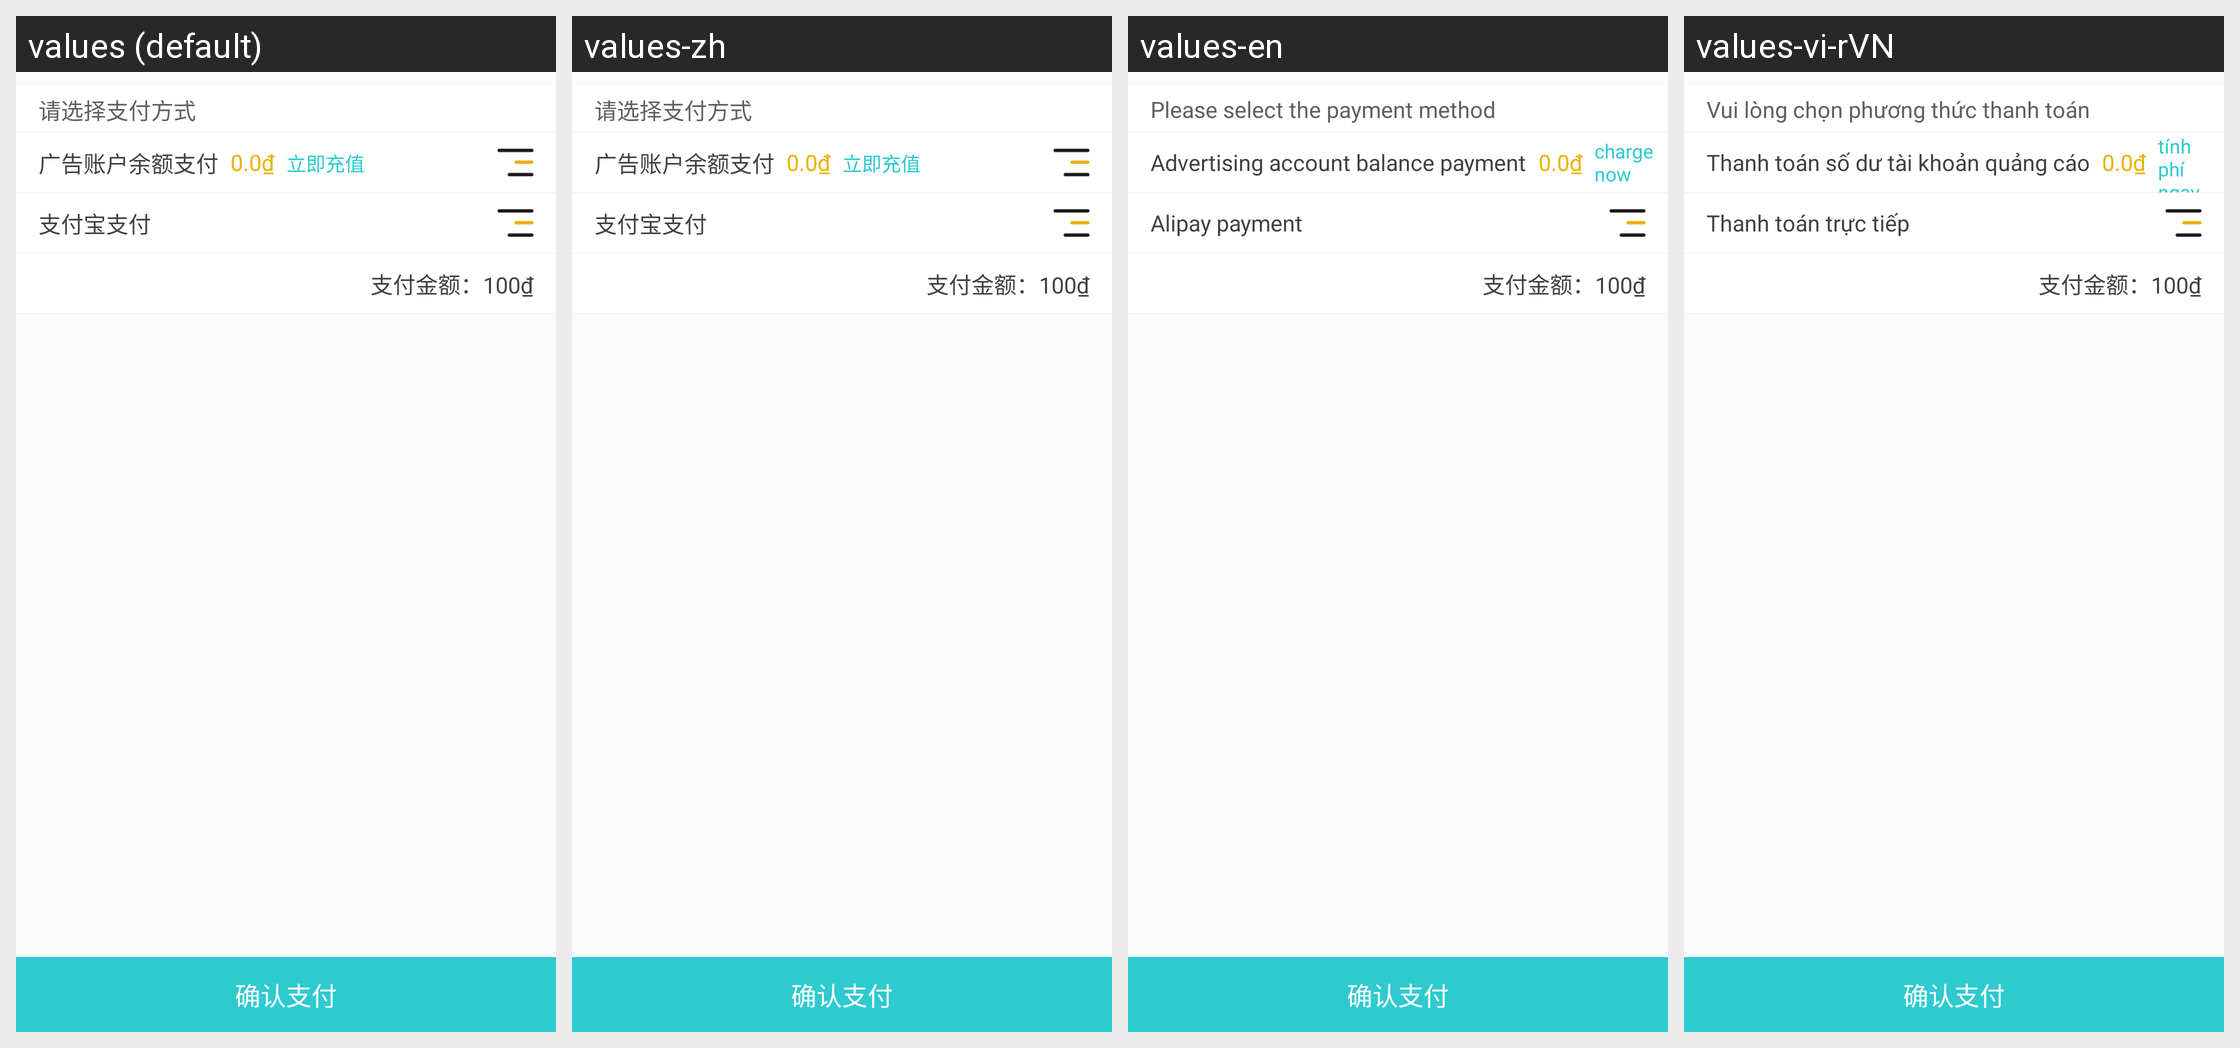

Here is an Android app screen in its default locale and in the app's own translations. Write out the translated-string differences for the strings that appear on this screen.
Android screen res/layout/activity_order_pay.xml rendered under 4 locales, left to right: values (default), values-zh, values-en, values-vi-rVN. Device: Nexus 5 (rendered at 1080×1920; each locale shown at half size, 540×960, under a caption strip naming it); theme AppTheme.
Other locales in the repository, not shown: values-ko.
Strings drawn on this screen, with the default value and each locale's value (text and hints the layout hard-codes, and strings that could not be matched under every locale, appear in the picture but are not listed):

robin167
  values: 请选择支付方式
  values-zh: 请选择支付方式
  values-en: Please select the payment method
  values-vi-rVN: Vui lòng chọn phương thức thanh toán

robin168
  values: 广告账户余额支付
  values-zh: 广告账户余额支付
  values-en: Advertising account balance payment
  values-vi-rVN: Thanh toán số dư tài khoản quảng cáo

robin169
  values: 立即充值
  values-zh: 立即充值
  values-en: charge now
  values-vi-rVN: tính phí ngay bây giờ

robin170
  values: 支付宝支付
  values-zh: 支付宝支付
  values-en: Alipay payment
  values-vi-rVN: Thanh toán trực tiếp
